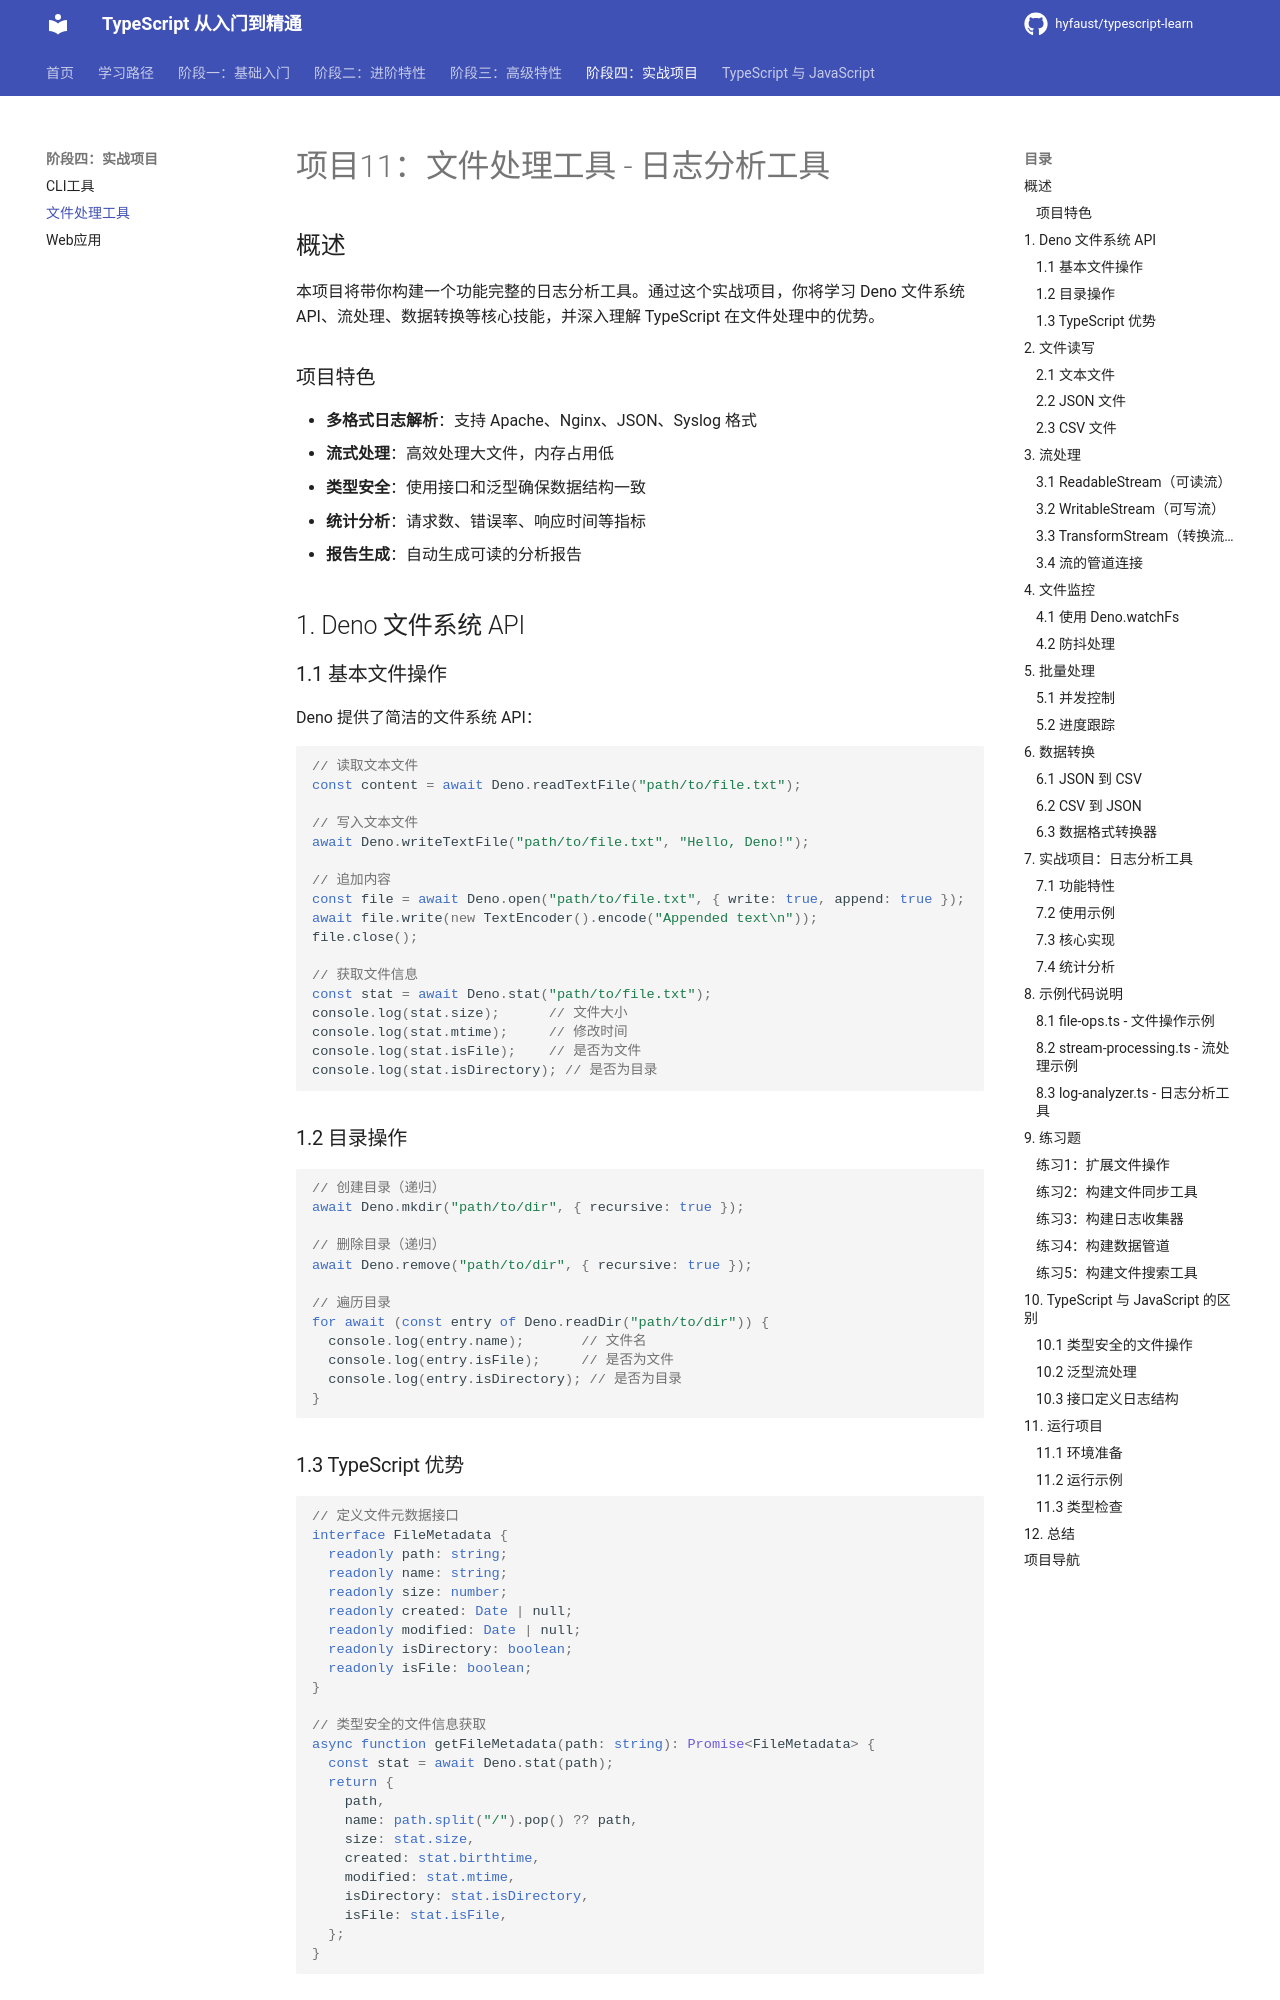

repository: hyfaust/typescript-learn · page: projects/11-file-processing/index.html · generator: mkdocs

# 项目11：文件处理工具 - 日志分析工具

## 概述

本项目将带你构建一个功能完整的日志分析工具。通过这个实战项目，你将学习 Deno 文件系统 API、流处理、数据转换等核心技能，并深入理解 TypeScript 在文件处理中的优势。

### 项目特色

- **多格式日志解析**：支持 Apache、Nginx、JSON、Syslog 格式
- **流式处理**：高效处理大文件，内存占用低
- **类型安全**：使用接口和泛型确保数据结构一致
- **统计分析**：请求数、错误率、响应时间等指标
- **报告生成**：自动生成可读的分析报告

## 1. Deno 文件系统 API

### 1.1 基本文件操作

Deno 提供了简洁的文件系统 API：

```typescript
// 读取文本文件
const content = await Deno.readTextFile("path/to/file.txt");

// 写入文本文件
await Deno.writeTextFile("path/to/file.txt", "Hello, Deno!");

// 追加内容
const file = await Deno.open("path/to/file.txt", { write: true, append: true });
await file.write(new TextEncoder().encode("Appended text\n"));
file.close();

// 获取文件信息
const stat = await Deno.stat("path/to/file.txt");
console.log(stat.size);      // 文件大小
console.log(stat.mtime);     // 修改时间
console.log(stat.isFile);    // 是否为文件
console.log(stat.isDirectory); // 是否为目录
```

### 1.2 目录操作

```typescript
// 创建目录（递归）
await Deno.mkdir("path/to/dir", { recursive: true });

// 删除目录（递归）
await Deno.remove("path/to/dir", { recursive: true });

// 遍历目录
for await (const entry of Deno.readDir("path/to/dir")) {
  console.log(entry.name);       // 文件名
  console.log(entry.isFile);     // 是否为文件
  console.log(entry.isDirectory); // 是否为目录
}
```

### 1.3 TypeScript 优势

```typescript
// 定义文件元数据接口
interface FileMetadata {
  readonly path: string;
  readonly name: string;
  readonly size: number;
  readonly created: Date | null;
  readonly modified: Date | null;
  readonly isDirectory: boolean;
  readonly isFile: boolean;
}

// 类型安全的文件信息获取
async function getFileMetadata(path: string): Promise<FileMetadata> {
  const stat = await Deno.stat(path);
  return {
    path,
    name: path.split("/").pop() ?? path,
    size: stat.size,
    created: stat.birthtime,
    modified: stat.mtime,
    isDirectory: stat.isDirectory,
    isFile: stat.isFile,
  };
}
```

## 2. 文件读写
